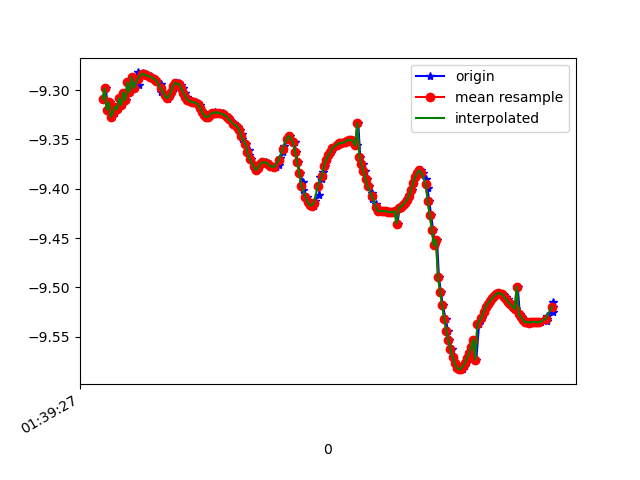

The file beside this chart, header and first rows:
1618191568138, 887231087777910, -9.308889, -2.893172, 1.0070539
1618191568152, 887231107008680, -9.298, -2.877, 1.141
1618191568172, 887231126239450, -9.32, -2.884, 0.9277
1618191568195, 887231145470220, -9.313, -2.877, 1.021
1618191568210, 887231164700990, -9.327, -2.885, 0.8488
1618191568237, 887231183931760, -9.323, -2.879, 0.913
1618191568249, 887231203162530, -9.317, -2.903, 0.9021
1618191568267, 887231222393300, -9.319, -2.9, 0.8809
1618191568285, 887231241624070, -9.308, -2.906, 0.976
1618191568308, 887231260854840, -9.315, -2.913, 0.8833
1618191568329, 887231280085610, -9.303, -2.909, 1.02
1618191568342, 887231299316380, -9.31, -2.919, 0.9168
1618191568361, 887231318547150, -9.292, -2.919, 1.083
1618191568386, 887231337777920, -9.302, -2.931, 0.9585
1618191568406, 887231357008690, -9.287, -2.922, 1.123
1618191568432, 887231376239460, -9.298, -2.932, 0.9945
1618191568463, 887231395470230, -9.282, -2.922, 1.16
1618191568470, 887231414701000, -9.295, -2.926, 1.04
1618191568507, 887231433931770, -9.285, -2.922, 1.14
1618191568510, 887231453162540, -9.282, -2.931, 1.135
1618191568533, 887231472393310, -9.284, -2.937, 1.104
1618191568556, 887231491624080, -9.285, -2.944, 1.079
1618191568585, 887231510854850, -9.286, -2.949, 1.058
1618191568589, 887231530085620, -9.286, -2.955, 1.038
1618191568593, 887231549316390, -9.287, -2.957, 1.022
1618191568628, 887231568547160, -9.289, -2.957, 1.008
1618191568641, 887231587777930, -9.29, -2.954, 1
1618191568683, 887231607008700, -9.294, -2.945, 0.9922
1618191568686, 887231626239470, -9.298, -2.934, 0.987
1618191568688, 887231645470240, -9.302, -2.924, 0.9862
1618191568723, 887231664701010, -9.305, -2.913, 0.9852
1618191568741, 887231683931780, -9.308, -2.907, 0.9788
1618191568756, 887231703162550, -9.309, -2.907, 0.9686
1618191568770, 887231722393320, -9.306, -2.917, 0.9606
1618191568787, 887231741624090, -9.302, -2.932, 0.9574
1618191568807, 887231760854860, -9.297, -2.947, 0.9552
1618191568818, 887231780219595, -9.294, -2.958, 0.9525
1618191568838, 887231799450365, -9.293, -2.964, 0.948
1618191568862, 887231818681135, -9.293, -2.965, 0.9418
1618191568878, 887231837911905, -9.295, -2.96, 0.9382
1618191568894, 887231857142675, -9.298, -2.95, 0.9372
1618191568918, 887231876373445, -9.302, -2.937, 0.9355
1618191568936, 887231895604215, -9.307, -2.926, 0.9283
1618191568951, 887231914834985, -9.31, -2.921, 0.9169
1618191568971, 887231934065755, -9.311, -2.92, 0.9035
1618191568991, 887231953296525, -9.312, -2.922, 0.8891
1618191569012, 887231972527295, -9.312, -2.925, 0.8757
1618191569043, 887231991758065, -9.313, -2.926, 0.8618
1618191569057, 887232010988835, -9.315, -2.925, 0.845
1618191569065, 887232030219605, -9.318, -2.92, 0.8274
1618191569090, 887232049450375, -9.322, -2.913, 0.8121
1618191569105, 887232068681145, -9.325, -2.905, 0.7976
1618191569122, 887232087911915, -9.328, -2.903, 0.7813
1618191569142, 887232107142685, -9.327, -2.91, 0.763
1618191569163, 887232126373455, -9.325, -2.921, 0.7469
1618191569180, 887232145604225, -9.323, -2.93, 0.7338
1618191569204, 887232164834995, -9.322, -2.935, 0.7212
1618191569218, 887232184065765, -9.323, -2.936, 0.7097
1618191569237, 887232203296535, -9.323, -2.938, 0.7011
1618191569256, 887232222527305, -9.323, -2.94, 0.6948
1618191569281, 887232241758075, -9.324, -2.939, 0.6873
... 166 more rows
